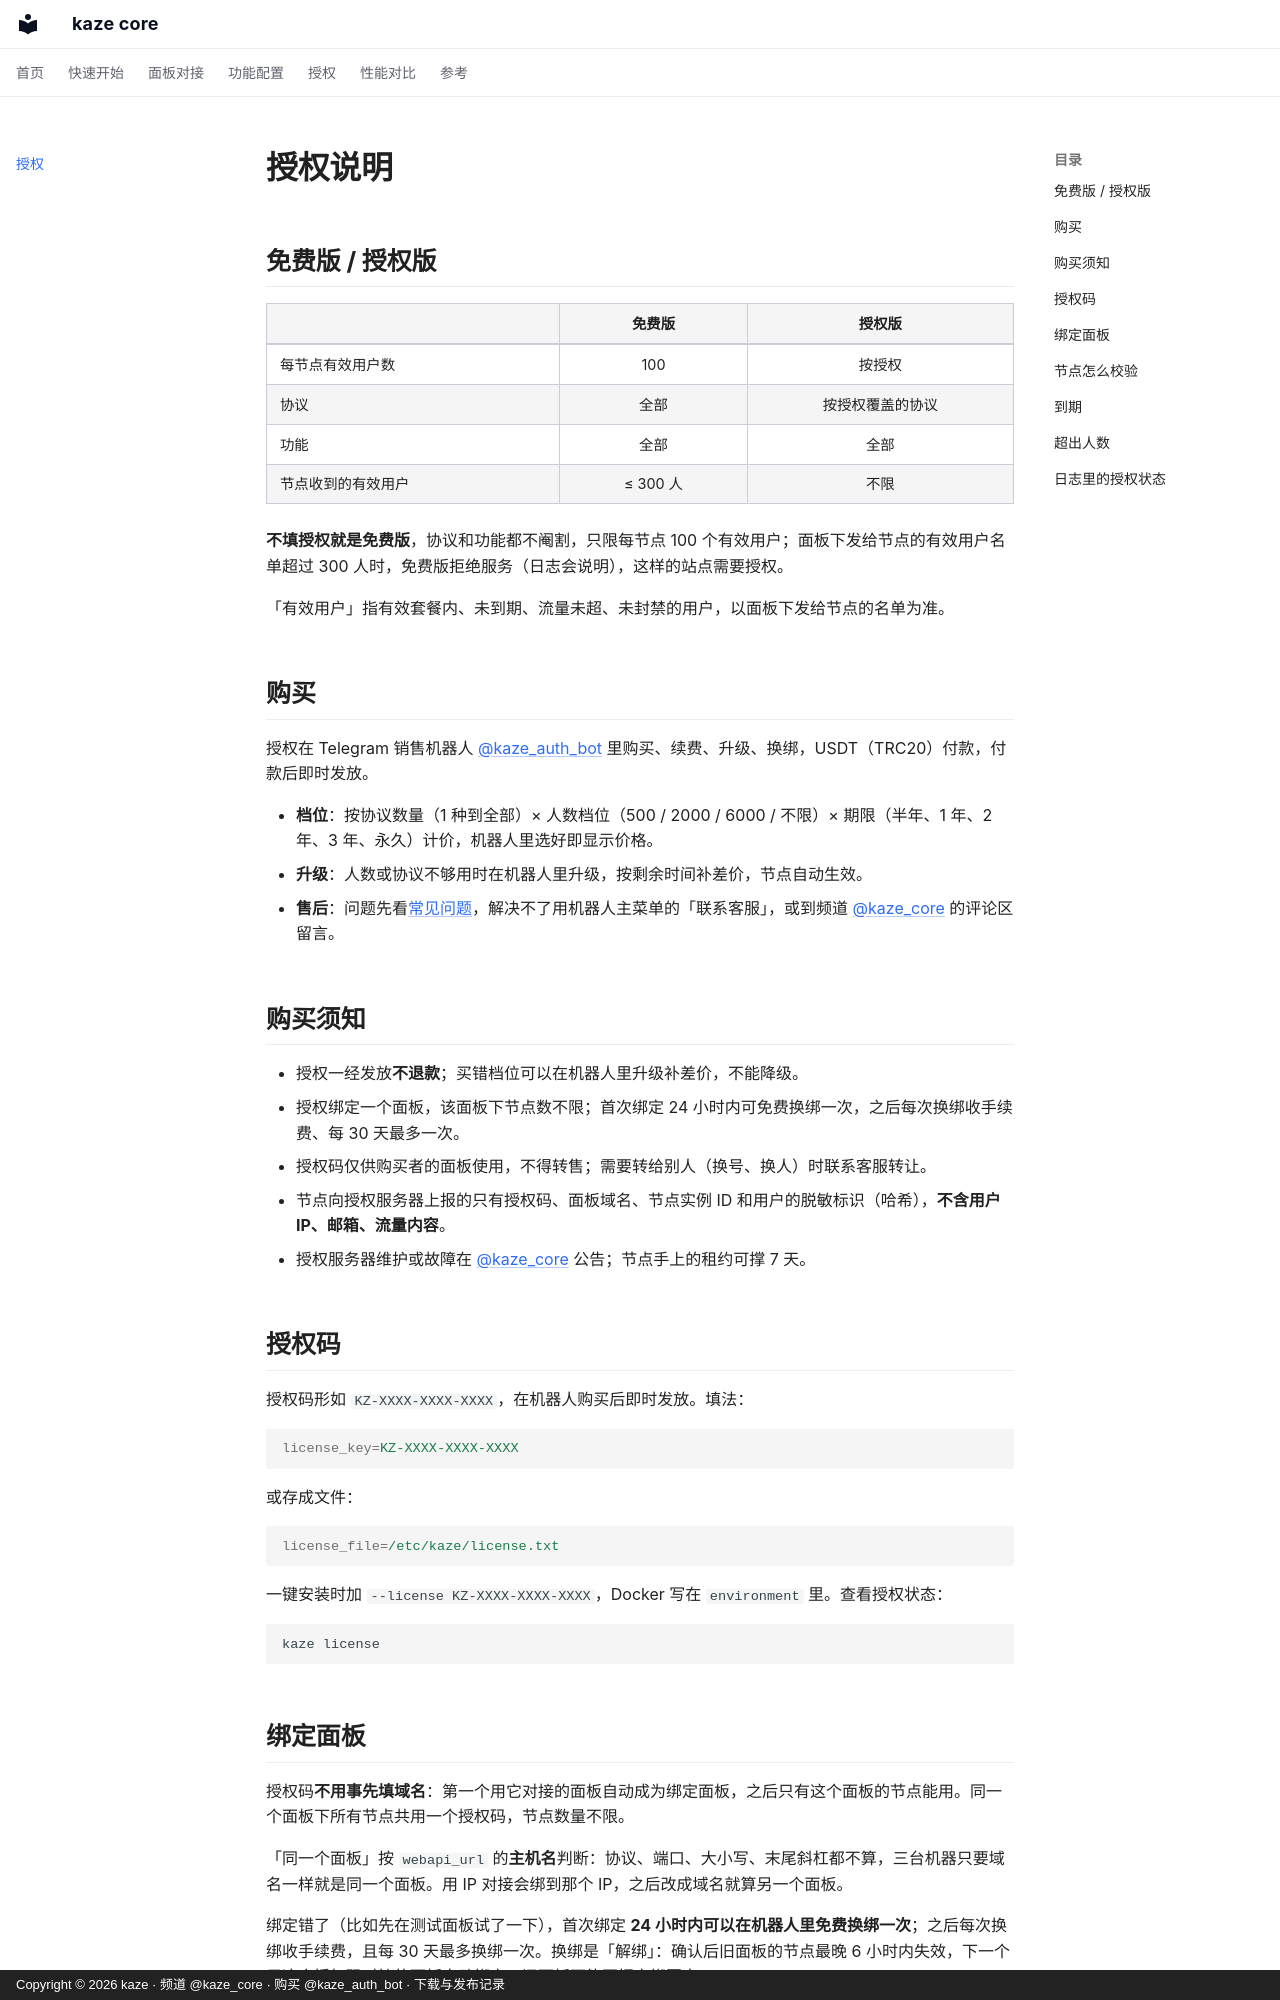

repository: kazeproxy/kaze-docs · page: license/index.html · generator: mkdocs · copyright: Copyright © 2026 kaze · 频道 @kaze_core · 购买 @kaze_auth_bot · 下载与发布记录

# 授权说明

## 免费版 / 授权版

| | 免费版 | 授权版 |
| --- | :---: | :---: |
| 每节点有效用户数 | 100 | 按授权 |
| 协议 | 全部 | 按授权覆盖的协议 |
| 功能 | 全部 | 全部 |
| 节点收到的有效用户 | ≤ 300 人 | 不限 |

**不填授权就是免费版**，协议和功能都不阉割，只限每节点 100 个有效用户；面板下发给节点的有效用户名单超过 300 人时，免费版拒绝服务（日志会说明），这样的站点需要授权。

「有效用户」指有效套餐内、未到期、流量未超、未封禁的用户，以面板下发给节点的名单为准。

## 购买

授权在 Telegram 销售机器人 [@kaze_auth_bot](https://t.me/kaze_auth_bot) 里购买、续费、升级、换绑，USDT（TRC20）付款，付款后即时发放。

- **档位**：按协议数量（1 种到全部）× 人数档位（500 / 2000 / 6000 / 不限）× 期限（半年、1 年、2 年、3 年、永久）计价，机器人里选好即显示价格。
- **升级**：人数或协议不够用时在机器人里升级，按剩余时间补差价，节点自动生效。
- **售后**：问题先看[常见问题](faq.md)，解决不了用机器人主菜单的「联系客服」，或到频道 [@kaze_core](https://t.me/kaze_core) 的评论区留言。

## 购买须知

- 授权一经发放**不退款**；买错档位可以在机器人里升级补差价，不能降级。
- 授权绑定一个面板，该面板下节点数不限；首次绑定 24 小时内可免费换绑一次，之后每次换绑收手续费、每 30 天最多一次。
- 授权码仅供购买者的面板使用，不得转售；需要转给别人（换号、换人）时联系客服转让。
- 节点向授权服务器上报的只有授权码、面板域名、节点实例 ID 和用户的脱敏标识（哈希），**不含用户 IP、邮箱、流量内容**。
- 授权服务器维护或故障在 [@kaze_core](https://t.me/kaze_core) 公告；节点手上的租约可撑 7 天。

## 授权码

授权码形如 `KZ-XXXX-XXXX-XXXX`，在机器人购买后即时发放。填法：

```ini
license_key=KZ-XXXX-XXXX-XXXX
```

或存成文件：

```ini
license_file=/etc/kaze/license.txt
```

一键安装时加 `--license KZ-XXXX-XXXX-XXXX`，Docker 写在 `environment` 里。查看授权状态：

```bash
kaze license
```

## 绑定面板

授权码**不用事先填域名**：第一个用它对接的面板自动成为绑定面板，之后只有这个面板的节点能用。同一个面板下所有节点共用一个授权码，节点数量不限。

「同一个面板」按 `webapi_url` 的**主机名**判断：协议、端口、大小写、末尾斜杠都不算，三台机器只要域名一样就是同一个面板。用 IP 对接会绑到那个 IP，之后改成域名就算另一个面板。

绑定错了（比如先在测试面板试了一下），首次绑定 **24 小时内可以在机器人里免费换绑一次**；之后每次换绑收手续费，且每 30 天最多换绑一次。换绑是「解绑」：确认后旧面板的节点最晚 6 小时内失效，下一个用这个授权码对接的面板自动绑定；旧面板不能再把它绑回去。

**面板换域名也算换绑**：新域名的节点签到会得到 `LICENSE_REFUSED mismatch`。顺序是：先在机器人里「换绑」（解绑），再把每台机器 `kaze config webapi_url=https://新域名 && kaze restart`，第一台签到的就把码绑到新域名上。计划换域名时把所有机器一起改，别分几天改。
